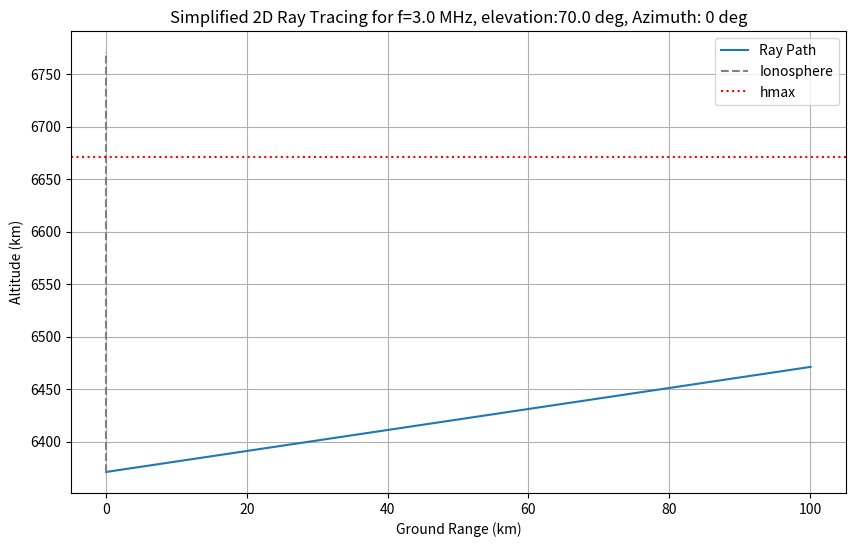

Write Python code to recreate this figure. (Note: this script raises an exception after producing the figure.)
import matplotlib.pyplot as plt
import numpy as np


def ionosphere_model(height, f_plasma_max, height_max):
    """Simplified ionosphere model (single layer)"""
    if height <= 100 * 1e3:
        print(">>", height / 1e3, 0)
        return 0
    if height > 1000 * 1e3:
        print(">>>", height / 1e3, 0)
        return 0
    elif height < height_max:
        # Parabolic approximation for electron density profile
        f_plasma_layer = f_plasma_max * np.sqrt(
            1 - ((height - height_max) / height_max) ** 2
        )
        print(">>>>>", height / 1e3, f_plasma_layer, f_plasma_max)
        return f_plasma_layer
    else:
        return 0


def refractive_index(f, f_plasma, f_gyro):
    """Calculates the refractive index for a collisionless medium (simplified)"""
    if f <= f_plasma:  # no propagation
        return 0
    x = (f_plasma / f) ** 2
    return np.sqrt(1 - x)  # assumes no magnetic field.


def runge_kutta4(
    initial_state,
    h,
    num_steps,
    f,
    f_plasma_max,
    height_max,
    f_gyro,
    earth_radius=6371e3,
):
    """
    Performs numerical integration using 4th order Runge-Kutta method to
    compute the ray path. This function returns a list of trajectory (x,z) coordinates.
    """
    state = initial_state
    trajectory = [state[:2]]

    for _ in range(num_steps):
        k1 = h * derivate(state, f, f_plasma_max, height_max, f_gyro, earth_radius)
        k2 = h * derivate(
            state + k1 / 2, f, f_plasma_max, height_max, f_gyro, earth_radius
        )
        k3 = h * derivate(
            state + k2 / 2, f, f_plasma_max, height_max, f_gyro, earth_radius
        )
        k4 = h * derivate(state + k3, f, f_plasma_max, height_max, f_gyro, earth_radius)

        state = state + (k1 + 2 * k2 + 2 * k3 + k4) / 6
        trajectory.append(state[:2])
    return np.array(trajectory)


def derivate(state, f, f_plasma_max, height_max, f_gyro, earth_radius):
    """
    Computes the derivatives of the state variables in x and z directions for
    ray tracing. This is based on the differential equations in Haselgrove equations.
    Assumes no magnetic field or collisions.

    Input state [x, z, theta_x, theta_z]
    """
    x, z, theta_x, theta_z = state

    f_plasma = ionosphere_model(z, f_plasma_max, height_max)
    n = refractive_index(f, f_plasma, f_gyro)  # refractive index based on model

    if n <= 0:  # no propagation condition
        return np.array([0, 0, 0, 0])

    deriv_x = np.cos(theta_x)
    deriv_z = np.sin(theta_z)
    # simplified equation for non magnetic medium where k is the wavenumber, and is constant
    deriv_theta_x = 0  # for non magnetic field
    deriv_theta_z = 0  # for non magnetic field
    # for a homogeneous medium with no change in refractive index,
    # theta will not change

    return np.array([deriv_x, deriv_z, deriv_theta_x, deriv_theta_z])


def plot_ray_tracing(
    trajectory,
    f,
    f_plasma_max,
    height_max,
    f_gyro,
    earth_radius,
    azimuth,
    elevation,
):
    """Plots the ray trajectory and ionosphere profile."""

    fig, ax = plt.subplots(figsize=(10, 6))

    # Plot ray trajectory
    x_points, z_points = trajectory[:, 0], trajectory[:, 1]
    x_scaled = x_points
    z_scaled = z_points + earth_radius
    ax.plot(x_scaled / 1000, z_scaled / 1000, label="Ray Path")

    # Plot the simplified ionosphere model
    heights = np.linspace(0, 400000, 200)
    f_plasma_values = [ionosphere_model(h, f_plasma_max, height_max) for h in heights]
    z_values = (heights + earth_radius) / 1000
    plt.plot(
        [0] * len(z_values), z_values, linestyle="--", label="Ionosphere", c="grey"
    )  # x axis location arbitrary.
    ax.axhline(
        y=(height_max + earth_radius) / 1000, color="r", linestyle=":", label="hmax"
    )

    ax.set_xlabel("Ground Range (km)")
    ax.set_ylabel("Altitude (km)")
    ax.set_title(
        f"Simplified 2D Ray Tracing for f={f/1e6} MHz, elevation:{elevation} deg, Azimuth: {azimuth} deg"
    )
    ax.grid(True)
    ax.legend()
    plt.savefig("tmp/00_rt.png")


if __name__ == "__main__":
    # --- Simulation Parameters ---
    f = 3e6  # Frequency (Hz)
    f_plasma_max = 10e6  # Maximum plasma frequency (Hz)
    height_max = 300000  # Height of the layer (m)
    f_gyro = 1.2e6  # gyrofrequency at 0 degree latitude in (Hz).
    earth_radius = 6371e3  # Earth radius (m)

    azimuth = 0  # angle with respect to x axis
    elevation = np.deg2rad(70)  # angle from the ground (10 degrees)

    # -- Numerical Integration Settings --
    num_steps = 10000  # Number of integration steps
    h = 1000  # Step size (m), 1km step size

    # -- Initial State --
    initial_state = np.array(
        [0, 0, np.pi / 2 - elevation, elevation]
    )  # [x, z, theta_x, theta_z] Initial position, angle, and z velocity.

    # --- Perform Ray Tracing Simulation ---
    trajectory = runge_kutta4(
        initial_state, h, num_steps, f, f_plasma_max, height_max, f_gyro, earth_radius
    )
    # -- Plotting the results
    plot_ray_tracing(
        trajectory,
        f,
        f_plasma_max,
        height_max,
        f_gyro,
        earth_radius,
        azimuth,
        np.rad2deg(elevation),
    )
